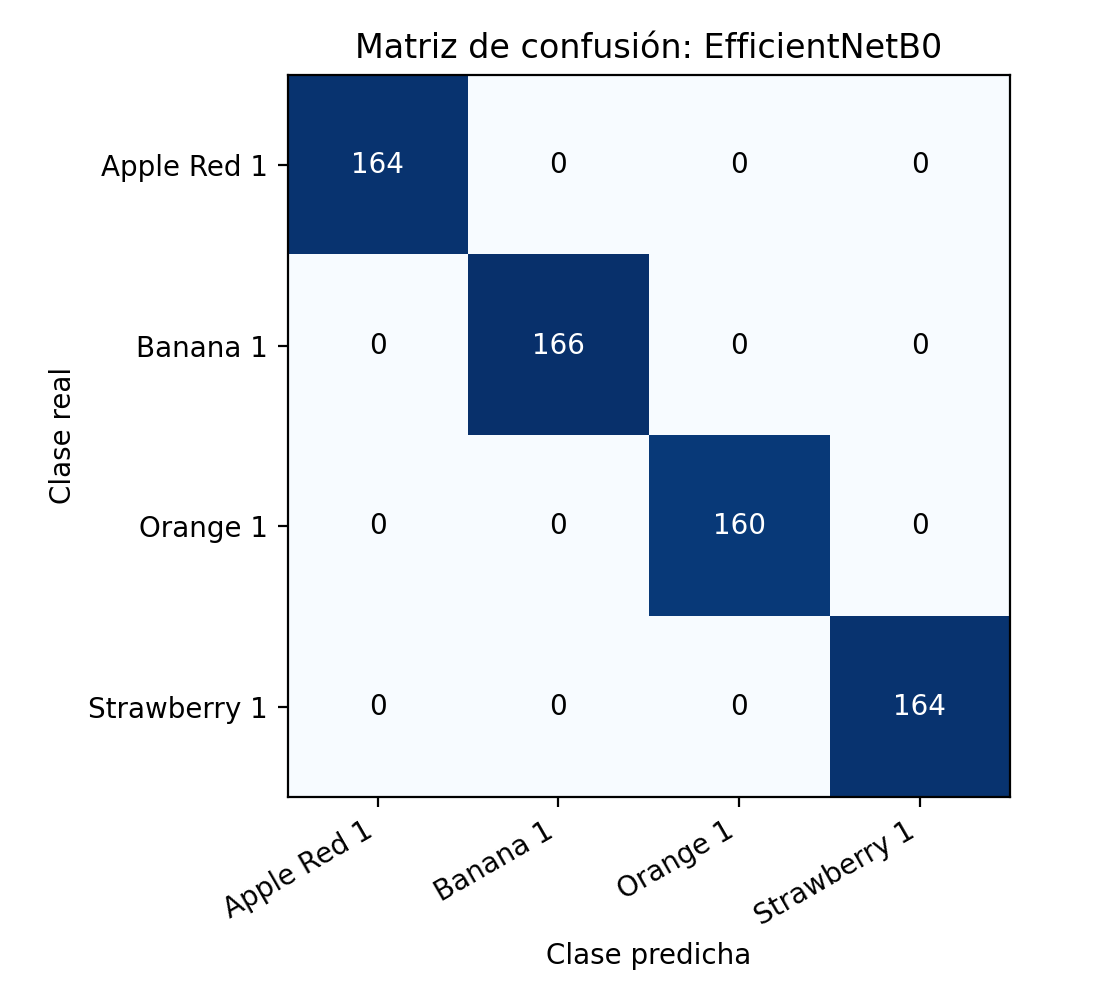

The file beside this chart, header and first rows:
, Apple Red 1, Banana 1, Orange 1, Strawberry 1
Apple Red 1, 164, 0, 0, 0
Banana 1, 0, 166, 0, 0
Orange 1, 0, 0, 160, 0
Strawberry 1, 0, 0, 0, 164
